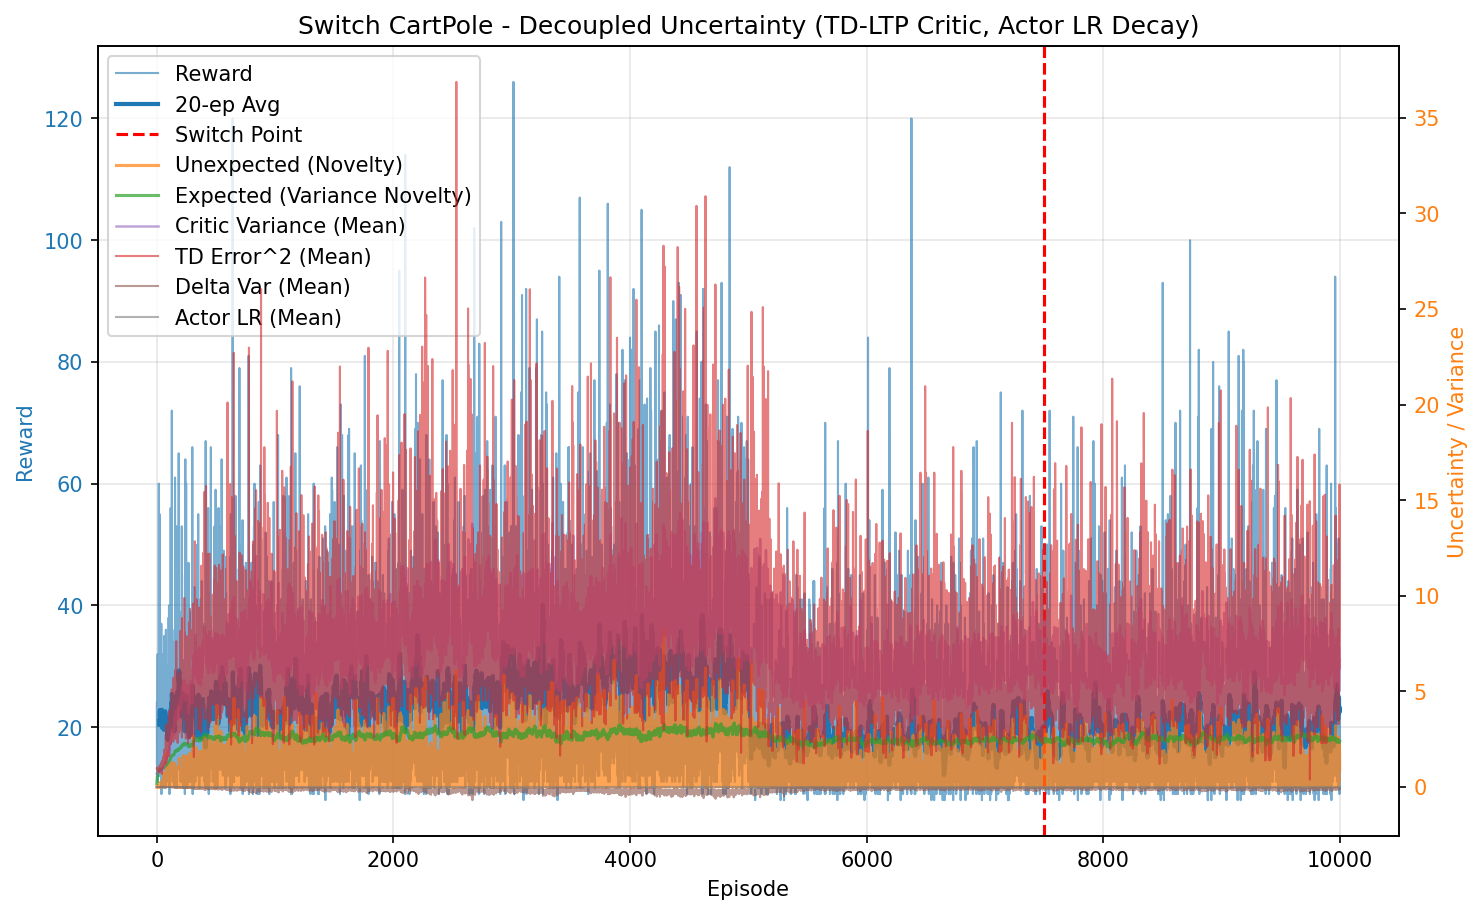

Values plotted in this chart, from the file beside it:
episode, reward, unexpected_uncertainty, expected_uncertainty, mean_variance, mean_td_error_sq, mean_delta_var, mean_actor_lr, mean_abs_td
0, 24.0, 0.001315, 0.1796, 0.7018, 0.9883, 0.0002579, 1.000000001123493e-05, 0.9939
1, 14.0, 5.784662266126056e-05, 0.2665, 0.7081, 0.9785, 0.0002391, 1.0000000024508352e-05, 0.9887
2, 15.0, 0.0039, 0.3477, 0.7173, 0.9788, 0.0002292, 1.0000000035634956e-05, 0.9879
3, 12.0, 0.000268, 0.4047, 0.722, 0.9457, 0.0001952, 1.0000000047920934e-05, 0.9709
4, 20.0, 3.089966515522869e-06, 0.4869, 0.7322, 0.9606, 0.0001963, 1.0000000065150258e-05, 0.9775
5, 18.0, 5.566388819158448e-08, 0.5485, 0.7384, 0.9441, 0.0001766, 1.0000000088595522e-05, 0.9684
6, 19.0, 0.02942, 0.6036, 0.7494, 1.009, 0.0002287, 1.000000011398982e-05, 0.9964
7, 32.0, 0.02351, 0.6774, 0.7598, 0.9731, 0.0001668, 1.0000000151705326e-05, 0.9808
8, 11.0, 0.00202, 0.6982, 0.768, 0.8522, 8.094039735947237e-05, 1.0000000184267722e-05, 0.9101
9, 17.0, 0.0002586, 0.7264, 0.7709, 0.9589, 0.0001417, 1.0000000205171721e-05, 0.9655
10, 11.0, 2.2210621051078283e-05, 0.7426, 0.7765, 0.945, 0.0001375, 1.0000000225679626e-05, 0.9516
11, 17.0, 5.001387234465177e-07, 0.7645, 0.7783, 0.9025, 9.227388736124766e-05, 1.0000000245417414e-05, 0.9357
12, 27.0, 0.07019, 0.7938, 0.7883, 0.9869, 0.0001554, 1.0000000274779383e-05, 0.9759
13, 15.0, 0.002469, 0.8069, 0.7883, 0.9161, 7.64323605818582e-05, 1.0000000300552718e-05, 0.9327
14, 19.0, 3.5588702712764136e-05, 0.8226, 0.8053, 0.8841, 5.720102933592316e-05, 1.0000000319740512e-05, 0.9163
15, 23.0, 0.009124, 0.8379, 0.8049, 0.9661, 0.0001097, 1.0000000341939992e-05, 0.951
16, 36.0, 0.01005, 0.8576, 0.8154, 0.9471, 0.0001006, 1.0000000369188193e-05, 0.9509
17, 60.0, 0.08967, 0.8804, 0.8251, 0.9297, 0.0001055, 1.0000000405660581e-05, 0.9457
18, 17.0, 0.003681, 0.8855, 0.834, 0.8875, 5.0878435872124435e-05, 1.0000000428732268e-05, 0.906
19, 12.0, 0.0002529, 0.8879, 0.8227, 0.8546, -5.711715616984123e-06, 1.0000000435838434e-05, 0.8978
20, 13.0, 1.3904583419226534e-05, 0.8902, 0.8223, 0.7912, -4.568456758173276e-06, 1.0000000440666518e-05, 0.8702
21, 16.0, 0.0959, 0.8936, 0.8341, 1.073, 0.0002218, 1.0000000445642988e-05, 0.9954
22, 12.0, 0.00659, 0.8957, 0.8327, 0.7861, -1.4415196317952615e-05, 1.0000000450865095e-05, 0.8488
23, 14.0, 0.0002898, 0.8983, 0.8385, 0.8465, 4.9625879820205196e-05, 1.0000000455217943e-05, 0.8993
24, 55.0, 0.07387, 0.9076, 0.8473, 0.9692, 0.0001298, 1.0000000467165995e-05, 0.9387
25, 30.0, 0.001266, 0.9112, 0.8498, 0.8915, 4.5973003716541054e-05, 1.0000000479804595e-05, 0.8781
26, 18.0, 2.2799509615642894e-05, 0.9128, 0.8482, 0.7926, 4.857116198040273e-06, 1.0000000485182357e-05, 0.8649
27, 12.0, 0.002994, 0.9131, 0.8394, 0.9227, 0.0001057, 1.00000004874086e-05, 0.9436
28, 16.0, 8.428378913946473e-05, 0.9135, 0.8386, 0.8268, 2.866354684550587e-05, 1.0000000488616288e-05, 0.9017
29, 20.0, 0.2338, 0.9147, 0.8467, 1.145, 0.0003642, 1.0000000489943839e-05, 1.024
30, 15.0, 0.008285, 0.9153, 0.8459, 0.8238, 4.640769112464796e-05, 1.0000000491723055e-05, 0.8931
31, 17.0, 0.07006, 0.9167, 0.8539, 0.9258, 0.000113, 1.0000000493344434e-05, 0.9212
32, 15.0, 0.002465, 0.9175, 0.852, 0.8113, 8.388938461494178e-06, 1.000000049547729e-05, 0.8722
33, 22.0, 0.1353, 0.9203, 0.8675, 1.173, 0.0002831, 1.0000000498055753e-05, 1.004
34, 30.0, 0.01724, 0.9228, 0.8649, 1.005, 3.4701163055021882e-06, 1.0000000503606255e-05, 0.9225
35, 22.0, 0.2069, 0.9247, 0.8698, 1.047, 0.0001556, 1.0000000508477215e-05, 0.9994
36, 23.0, 0.1461, 0.9278, 0.8828, 1.024, 0.0001543, 1.0000000512689269e-05, 0.956
37, 28.0, 0.03613, 0.9321, 0.894, 1.1, 0.0001534, 1.0000000520041039e-05, 0.9762
38, 37.0, 0.06331, 0.9373, 0.8999, 1.097, 0.0001756, 1.0000000529476249e-05, 0.9554
39, 9.0, 0.2734, 0.9384, 0.9043, 1.218, 0.0002756, 1.0000000536791158e-05, 1.039
40, 20.0, 0.1769, 0.9408, 0.9045, 1.015, 9.610960160309839e-05, 1.0000000540428908e-05, 0.9345
41, 15.0, 0.2386, 0.9434, 0.9214, 1.292, 0.00053, 1.0000000545307064e-05, 1.037
42, 21.0, 0.002201, 0.9466, 0.9231, 0.6826, -0.0002586, 1.00000005524893e-05, 0.7193
43, 32.0, 0.007632, 0.9507, 0.9246, 1.058, 5.278407565905863e-05, 1.0000000560388652e-05, 0.9135
44, 13.0, 0.1267, 0.9525, 0.9309, 1.34, 0.000423, 1.000000056699297e-05, 1.03
45, 14.0, 0.01098, 0.9536, 0.9231, 0.9714, 1.555897770511351e-05, 1.0000000570541728e-05, 0.866
46, 16.0, 0.1554, 0.9553, 0.9315, 1.302, 0.0003398, 1.000000057375117e-05, 0.9902
47, 22.0, 0.2996, 0.9591, 0.9497, 1.352, 0.0003815, 1.00000005792356e-05, 1.069
48, 27.0, 0.0332, 0.964, 0.9594, 1.044, 1.995474495548459e-05, 1.0000000589041674e-05, 0.9078
49, 15.0, 0.07383, 0.9656, 0.9522, 1.059, 8.085181835257275e-05, 1.0000000597402427e-05, 0.9643
50, 18.0, 0.1716, 0.969, 0.9717, 1.404, 0.000331, 1.000000060257297e-05, 0.9812
51, 23.0, 0.3173, 0.9708, 0.9554, 1.265, 0.0001888, 1.0000000609510436e-05, 1.014
52, 27.0, 0.1967, 0.9774, 0.9966, 1.283, 0.0001961, 1.0000000618637526e-05, 0.9733
53, 25.0, 0.05539, 0.9823, 1, 1.01, -0.0001051, 1.000000063361872e-05, 0.8894
54, 16.0, 0.2631, 0.9858, 1.011, 1.299, -2.761634798003086e-06, 1.0000000643983874e-05, 1.035
55, 23.0, 0.3968, 0.9914, 1.026, 1.586, 0.0004965, 1.0000000654671337e-05, 1.129
56, 27.0, 0.1117, 0.9975, 1.033, 1.301, 4.605595126413504e-05, 1.0000000668878458e-05, 0.9372
57, 16.0, 0.456, 1.003, 1.064, 1.492, 0.0001127, 1.0000000683266709e-05, 1.088
58, 15.0, 0.6388, 1.008, 1.078, 1.508, 0.0002039, 1.0000000696681617e-05, 1.123
59, 16.0, 0.1533, 1.013, 1.087, 1.393, 2.110254950626715e-05, 1.0000000711254802e-05, 0.9639
... 9,940 more rows
